Dataset: BirdTerrainData (GitHub, Max-Highsmith/TerrainClassifier). Classes: land, mixed terrain, water.

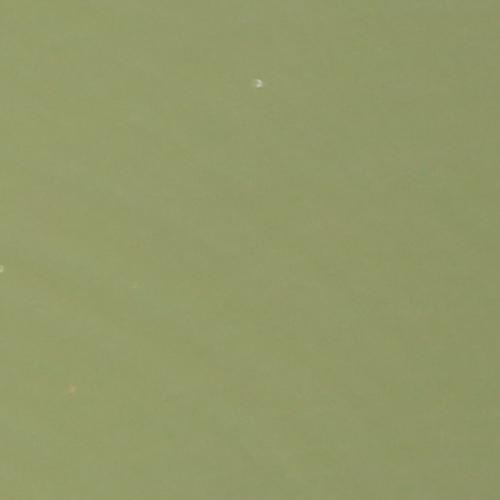
Label: water

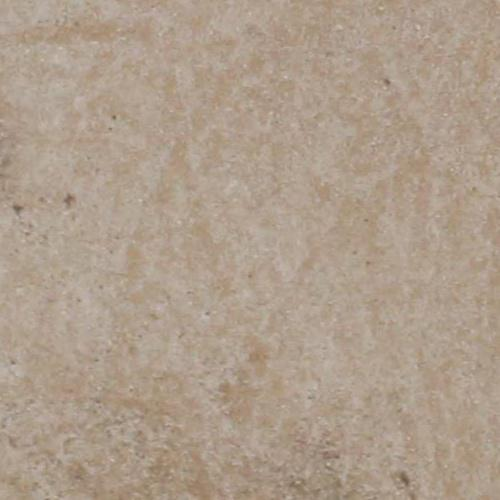
Label: land

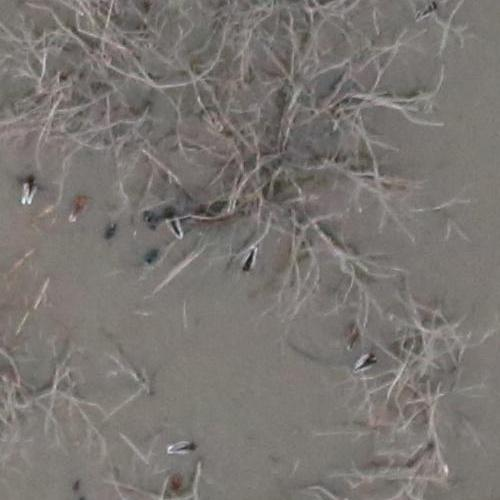
Label: mixed terrain

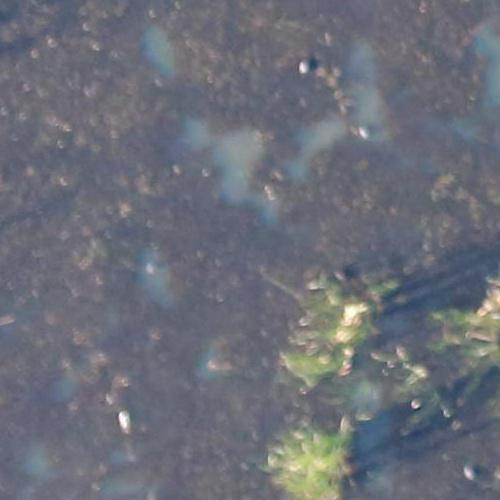
Label: land

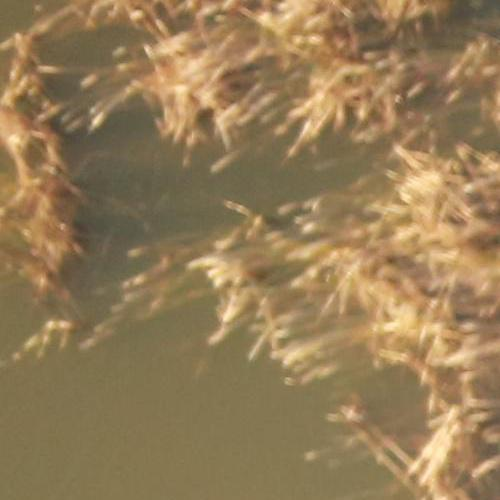
Label: mixed terrain

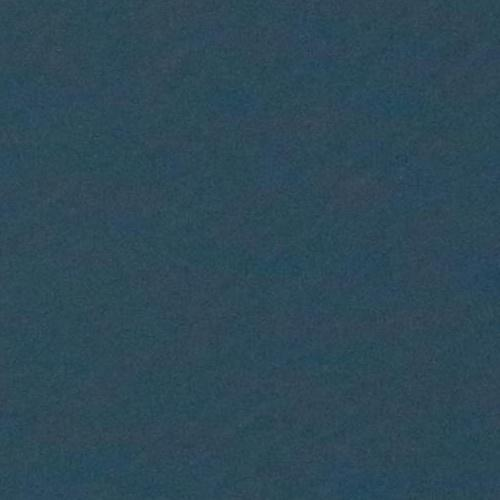
Label: water
